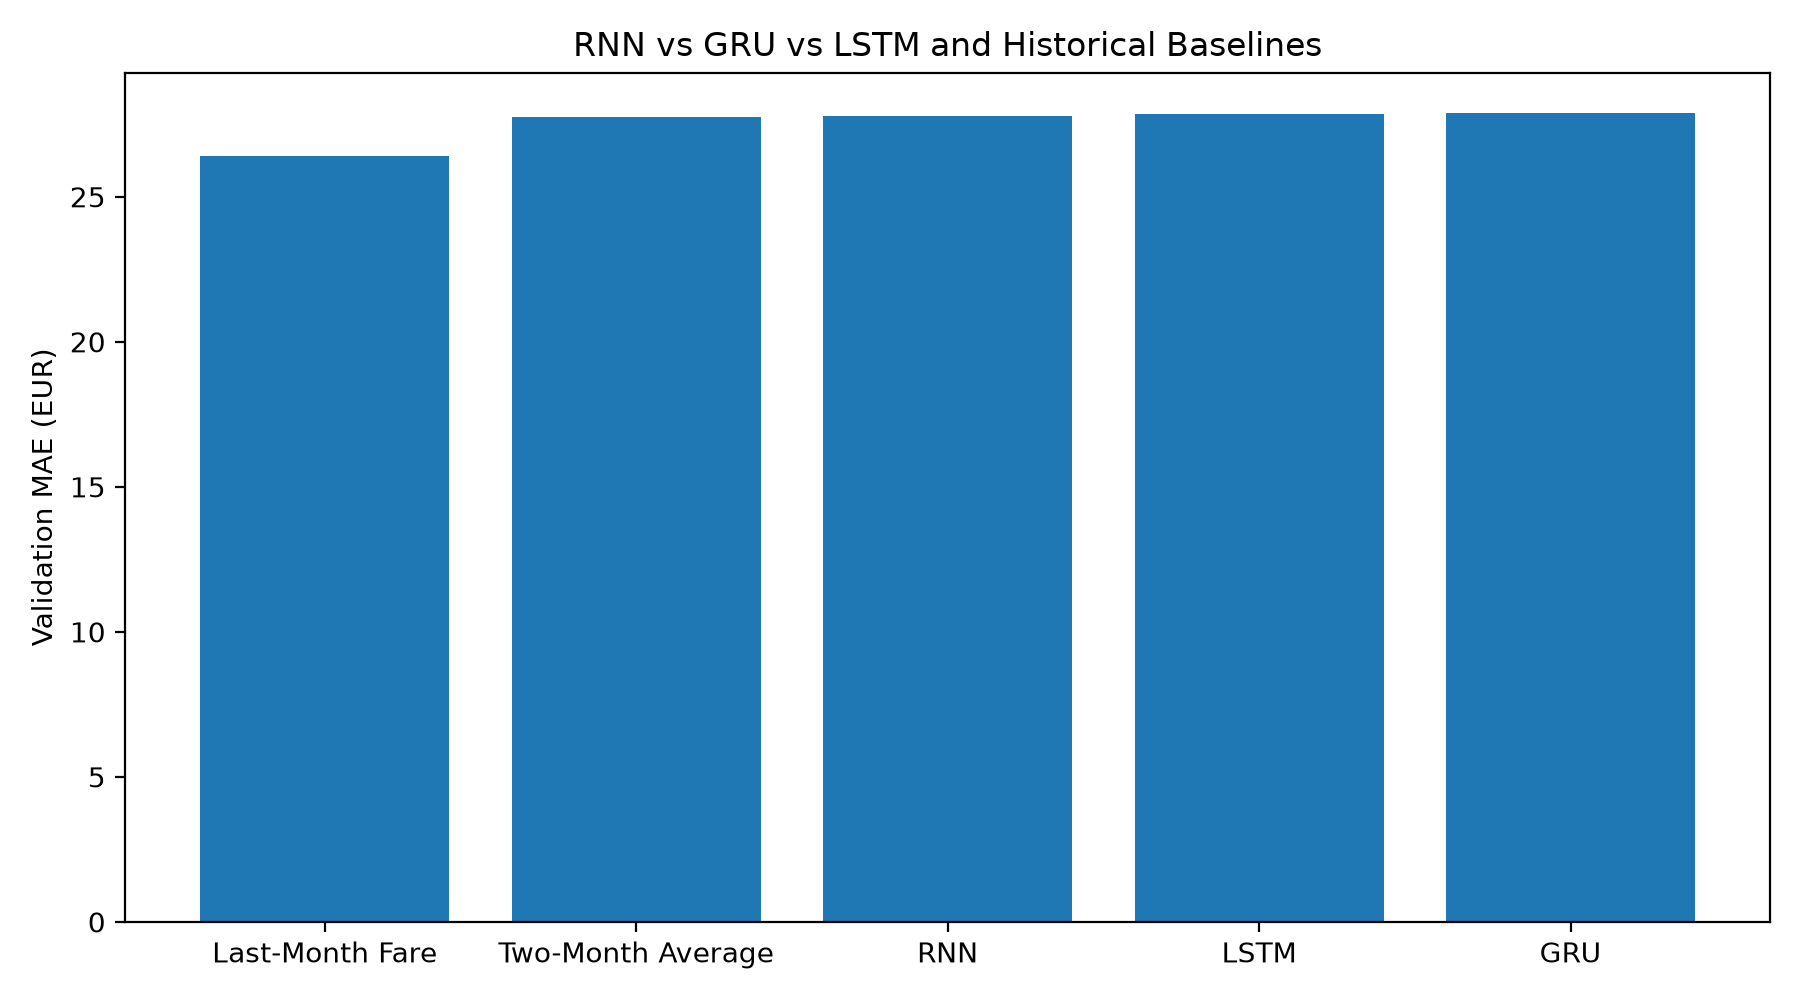

Source data for this figure (header and first rows):
Model, MAE, RMSE, R2
Last-Month Fare, 26.42, 39.96, 0.8421
Two-Month Average, 27.75, 39.35, 0.8469
RNN, 27.77, 39.29, 0.8474
LSTM, 27.86, 39.69, 0.8442
GRU, 27.88, 39.9, 0.8426
